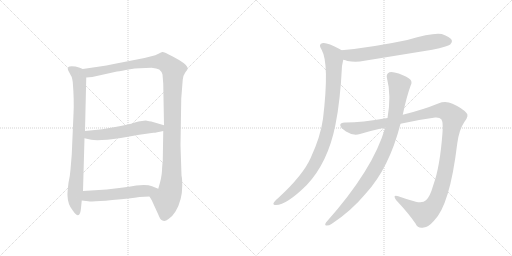
t = 0.00 s
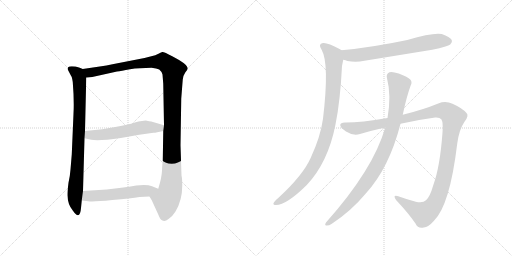
t = 1.60 s
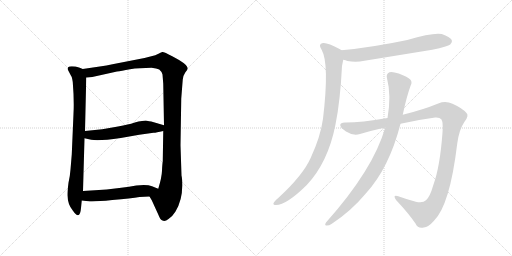
t = 3.19 s
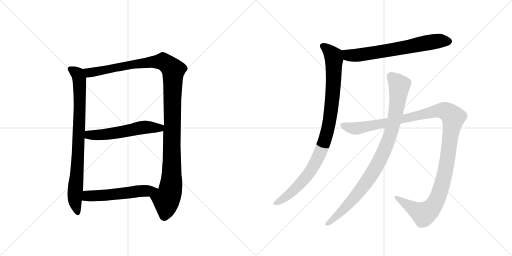
t = 4.79 s
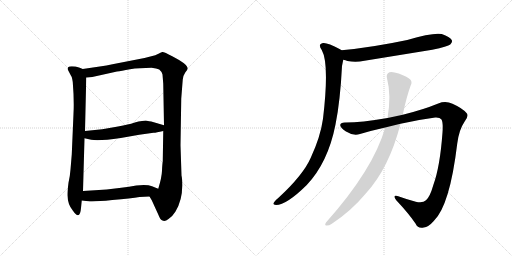
t = 6.39 s
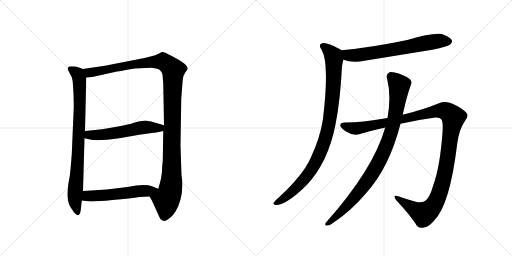
t = 7.99 s

The animated SVG that drew these frames (rendered in a browser with its animation timeline set to each time). Animation: 8 CSS @keyframes rules; one cycle of 7.99 s.

<svg version="1.1" viewBox="0 0 2048 1024" xmlns="http://www.w3.org/2000/svg">
  <g stroke="lightgray" stroke-dasharray="1,1" stroke-width="1" transform="scale(4, 4)">
    <line x1="0" y1="0" x2="256" y2="256"></line>
    <line x1="256" y1="0" x2="0" y2="256"></line>
    <line x1="128" y1="0" x2="128" y2="256"></line>
    <line x1="0" y1="128" x2="256" y2="128"></line>
    <line x1="256" y1="0" x2="512" y2="256"></line>
    <line x1="512" y1="0" x2="256" y2="256"></line>
    <line x1="384" y1="0" x2="384" y2="256"></line>
    <line x1="256" y1="128" x2="512" y2="128"></line>
  </g>
<g transform="scale(1, -1) translate(0, -850)">
   <style type="text/css">
    @keyframes keyframes0 {
      from {
       stroke: black;
       stroke-dashoffset: 841;
       stroke-width: 128;
       }
       73% {
       animation-timing-function: step-end;
       stroke: black;
       stroke-dashoffset: 0;
       stroke-width: 128;
       }
       to {
       stroke: black;
       stroke-width: 1024;
       }
       }
       #make-me-a-hanzi-animation-0 {
         animation: keyframes0 0.934408s both;
         animation-delay: 0.000000s;
         animation-timing-function: linear;
       }
    @keyframes keyframes1 {
      from {
       stroke: black;
       stroke-dashoffset: 1218;
       stroke-width: 128;
       }
       80% {
       animation-timing-function: step-end;
       stroke: black;
       stroke-dashoffset: 0;
       stroke-width: 128;
       }
       to {
       stroke: black;
       stroke-width: 1024;
       }
       }
       #make-me-a-hanzi-animation-1 {
         animation: keyframes1 1.241211s both;
         animation-delay: 0.934408s;
         animation-timing-function: linear;
       }
    @keyframes keyframes2 {
      from {
       stroke: black;
       stroke-dashoffset: 565;
       stroke-width: 128;
       }
       65% {
       animation-timing-function: step-end;
       stroke: black;
       stroke-dashoffset: 0;
       stroke-width: 128;
       }
       to {
       stroke: black;
       stroke-width: 1024;
       }
       }
       #make-me-a-hanzi-animation-2 {
         animation: keyframes2 0.709798s both;
         animation-delay: 2.175618s;
         animation-timing-function: linear;
       }
    @keyframes keyframes3 {
      from {
       stroke: black;
       stroke-dashoffset: 552;
       stroke-width: 128;
       }
       64% {
       animation-timing-function: step-end;
       stroke: black;
       stroke-dashoffset: 0;
       stroke-width: 128;
       }
       to {
       stroke: black;
       stroke-width: 1024;
       }
       }
       #make-me-a-hanzi-animation-3 {
         animation: keyframes3 0.699219s both;
         animation-delay: 2.885417s;
         animation-timing-function: linear;
       }
    @keyframes keyframes4 {
      from {
       stroke: black;
       stroke-dashoffset: 685;
       stroke-width: 128;
       }
       69% {
       animation-timing-function: step-end;
       stroke: black;
       stroke-dashoffset: 0;
       stroke-width: 128;
       }
       to {
       stroke: black;
       stroke-width: 1024;
       }
       }
       #make-me-a-hanzi-animation-4 {
         animation: keyframes4 0.807454s both;
         animation-delay: 3.584635s;
         animation-timing-function: linear;
       }
    @keyframes keyframes5 {
      from {
       stroke: black;
       stroke-dashoffset: 979;
       stroke-width: 128;
       }
       76% {
       animation-timing-function: step-end;
       stroke: black;
       stroke-dashoffset: 0;
       stroke-width: 128;
       }
       to {
       stroke: black;
       stroke-width: 1024;
       }
       }
       #make-me-a-hanzi-animation-5 {
         animation: keyframes5 1.046712s both;
         animation-delay: 4.392090s;
         animation-timing-function: linear;
       }
    @keyframes keyframes6 {
      from {
       stroke: black;
       stroke-dashoffset: 1257;
       stroke-width: 128;
       }
       80% {
       animation-timing-function: step-end;
       stroke: black;
       stroke-dashoffset: 0;
       stroke-width: 128;
       }
       to {
       stroke: black;
       stroke-width: 1024;
       }
       }
       #make-me-a-hanzi-animation-6 {
         animation: keyframes6 1.272949s both;
         animation-delay: 5.438802s;
         animation-timing-function: linear;
       }
    @keyframes keyframes7 {
      from {
       stroke: black;
       stroke-dashoffset: 947;
       stroke-width: 128;
       }
       76% {
       animation-timing-function: step-end;
       stroke: black;
       stroke-dashoffset: 0;
       stroke-width: 128;
       }
       to {
       stroke: black;
       stroke-width: 1024;
       }
       }
       #make-me-a-hanzi-animation-7 {
         animation: keyframes7 1.020671s both;
         animation-delay: 6.711751s;
         animation-timing-function: linear;
       }
</style>
<path d="M 294 395 L 287 232 L 282 172 Q 280 145 274 119 Q 269 79 270 67 Q 271 32 291 8 Q 320 -34 324 18 L 327 48 L 332 86 L 338 297 L 340 326 L 345 540 C 346 568 346 568 331 574 L 319 579 Q 294 587 278 584 Q 267 581 273 568 L 284 547 Q 288 543 291 522 Q 297 448 294 395 Z" fill="lightgray"></path> 
<path d="M 598 64 L 607 49 L 633 -8 Q 642 -31 650 -32 Q 660 -37 674 -26 Q 689 -17 702 4 Q 729 49 729 108 Q 729 136 726 148 L 722 269 L 725 456 L 731 532 Q 732 547 741 560 Q 751 572 751 576 Q 751 593 689 625 Q 656 643 649 642 Q 642 640 634 635 L 621 629 L 578 618 L 450 593 Q 427 588 399 584 L 331 574 C 301 570 315 537 345 540 L 369 542 L 468 564 Q 484 566 520 573 Q 557 579 606 579 Q 627 577 637 572 Q 645 566 650 552 L 653 515 L 656 349 L 653 326 L 651 204 Q 649 193 648 167 Q 647 140 633 95 C 625 66 584 90 598 64 Z" fill="lightgray"></path> 
<path d="M 338 297 L 365 291 Q 394 285 483 298 L 557 311 L 614 319 Q 620 318 653 326 C 682 333 685 341 656 349 L 605 364 Q 599 365 583 368 L 568 366 Q 556 366 536 359 Q 516 352 472 344 L 409 333 L 340 326 C 310 323 309 304 338 297 Z" fill="lightgray"></path> 
<path d="M 327 48 L 353 45 Q 373 42 449 50 Q 525 57 558 62 L 598 64 C 628 65 661 84 633 95 L 608 105 Q 589 113 545 108 Q 517 103 485 99 L 427 92 L 332 86 C 302 84 297 51 327 48 Z" fill="lightgray"></path> 
<path d="M 1373 611 Q 1382 610 1390 606 Q 1423 599 1458 607 L 1729 651 Q 1792 664 1801 672 Q 1811 681 1807 690 Q 1800 703 1767 714 Q 1733 721 1629 690 Q 1487 660 1366 649 C 1336 646 1344 618 1373 611 Z" fill="lightgray"></path> 
<path d="M 1366 649 Q 1363 652 1360 653 Q 1308 681 1292 678 Q 1270 674 1287 650 Q 1318 595 1292 375 Q 1282 303 1243 219 Q 1213 150 1113 58 Q 1097 45 1094 37 Q 1091 30 1104 30 Q 1146 30 1227 110 Q 1312 200 1342 352 Q 1361 446 1368 586 L 1373 611 C 1379 640 1379 642 1366 649 Z" fill="lightgray"></path> 
<path d="M 1602 355 Q 1672 371 1741 380 Q 1760 381 1766 372 Q 1773 359 1770 320 Q 1760 182 1733 109 Q 1720 63 1704 49 Q 1691 36 1663 43 Q 1626 53 1593 65 Q 1568 72 1585 49 Q 1634 -3 1662 -44 Q 1672 -66 1695 -60 Q 1713 -59 1735 -34 Q 1799 27 1829 276 Q 1836 331 1858 363 Q 1877 387 1866 398 Q 1850 417 1810 435 Q 1782 448 1753 436 Q 1692 411 1611 391 L 1550 378 Q 1444 360 1383 360 Q 1361 361 1361 350 Q 1360 340 1384 324 Q 1414 305 1440 314 Q 1491 329 1541 340 L 1602 355 Z" fill="lightgray"></path> 
<path d="M 1541 340 Q 1493 172 1304 -40 Q 1297 -50 1305 -52 Q 1315 -53 1326 -46 Q 1404 5 1464 77 Q 1557 179 1602 355 L 1611 391 Q 1626 463 1643 509 Q 1650 522 1641 532 Q 1632 542 1595 556 Q 1568 565 1558 561 Q 1543 554 1548 537 Q 1566 468 1550 378 L 1541 340 Z" fill="lightgray"></path> 
      <clipPath id="make-me-a-hanzi-clip-0">
      <path d="M 294 395 L 287 232 L 282 172 Q 280 145 274 119 Q 269 79 270 67 Q 271 32 291 8 Q 320 -34 324 18 L 327 48 L 332 86 L 338 297 L 340 326 L 345 540 C 346 568 346 568 331 574 L 319 579 Q 294 587 278 584 Q 267 581 273 568 L 284 547 Q 288 543 291 522 Q 297 448 294 395 Z" fill="lightgray"></path>
      </clipPath>
      <path clip-path="url(#make-me-a-hanzi-clip-0)" d="M 280 575 L 314 547 L 319 502 L 313 245 L 299 49 L 308 8 " fill="none" id="make-me-a-hanzi-animation-0" stroke-dasharray="713 1426" stroke-linecap="round"></path>

      <clipPath id="make-me-a-hanzi-clip-1">
      <path d="M 598 64 L 607 49 L 633 -8 Q 642 -31 650 -32 Q 660 -37 674 -26 Q 689 -17 702 4 Q 729 49 729 108 Q 729 136 726 148 L 722 269 L 725 456 L 731 532 Q 732 547 741 560 Q 751 572 751 576 Q 751 593 689 625 Q 656 643 649 642 Q 642 640 634 635 L 621 629 L 578 618 L 450 593 Q 427 588 399 584 L 331 574 C 301 570 315 537 345 540 L 369 542 L 468 564 Q 484 566 520 573 Q 557 579 606 579 Q 627 577 637 572 Q 645 566 650 552 L 653 515 L 656 349 L 653 326 L 651 204 Q 649 193 648 167 Q 647 140 633 95 C 625 66 584 90 598 64 Z" fill="lightgray"></path>
      </clipPath>
      <path clip-path="url(#make-me-a-hanzi-clip-1)" d="M 338 570 L 362 559 L 546 595 L 652 604 L 693 570 L 685 116 L 678 76 L 665 50 L 657 -14 " fill="none" id="make-me-a-hanzi-animation-1" stroke-dasharray="1090 2180" stroke-linecap="round"></path>

      <clipPath id="make-me-a-hanzi-clip-2">
      <path d="M 338 297 L 365 291 Q 394 285 483 298 L 557 311 L 614 319 Q 620 318 653 326 C 682 333 685 341 656 349 L 605 364 Q 599 365 583 368 L 568 366 Q 556 366 536 359 Q 516 352 472 344 L 409 333 L 340 326 C 310 323 309 304 338 297 Z" fill="lightgray"></path>
      </clipPath>
      <path clip-path="url(#make-me-a-hanzi-clip-2)" d="M 348 318 L 356 310 L 415 311 L 585 342 L 638 337 L 648 344 " fill="none" id="make-me-a-hanzi-animation-2" stroke-dasharray="437 874" stroke-linecap="round"></path>

      <clipPath id="make-me-a-hanzi-clip-3">
      <path d="M 327 48 L 353 45 Q 373 42 449 50 Q 525 57 558 62 L 598 64 C 628 65 661 84 633 95 L 608 105 Q 589 113 545 108 Q 517 103 485 99 L 427 92 L 332 86 C 302 84 297 51 327 48 Z" fill="lightgray"></path>
      </clipPath>
      <path clip-path="url(#make-me-a-hanzi-clip-3)" d="M 334 53 L 357 67 L 437 70 L 625 93 " fill="none" id="make-me-a-hanzi-animation-3" stroke-dasharray="424 848" stroke-linecap="round"></path>

      <clipPath id="make-me-a-hanzi-clip-4">
      <path d="M 1373 611 Q 1382 610 1390 606 Q 1423 599 1458 607 L 1729 651 Q 1792 664 1801 672 Q 1811 681 1807 690 Q 1800 703 1767 714 Q 1733 721 1629 690 Q 1487 660 1366 649 C 1336 646 1344 618 1373 611 Z" fill="lightgray"></path>
      </clipPath>
      <path clip-path="url(#make-me-a-hanzi-clip-4)" d="M 1374 644 L 1393 629 L 1446 631 L 1744 685 L 1793 685 " fill="none" id="make-me-a-hanzi-animation-4" stroke-dasharray="557 1114" stroke-linecap="round"></path>

      <clipPath id="make-me-a-hanzi-clip-5">
      <path d="M 1366 649 Q 1363 652 1360 653 Q 1308 681 1292 678 Q 1270 674 1287 650 Q 1318 595 1292 375 Q 1282 303 1243 219 Q 1213 150 1113 58 Q 1097 45 1094 37 Q 1091 30 1104 30 Q 1146 30 1227 110 Q 1312 200 1342 352 Q 1361 446 1368 586 L 1373 611 C 1379 640 1379 642 1366 649 Z" fill="lightgray"></path>
      </clipPath>
      <path clip-path="url(#make-me-a-hanzi-clip-5)" d="M 1293 663 L 1307 656 L 1333 627 L 1336 611 L 1330 461 L 1303 299 L 1269 213 L 1232 152 L 1152 69 L 1102 38 " fill="none" id="make-me-a-hanzi-animation-5" stroke-dasharray="851 1702" stroke-linecap="round"></path>

      <clipPath id="make-me-a-hanzi-clip-6">
      <path d="M 1602 355 Q 1672 371 1741 380 Q 1760 381 1766 372 Q 1773 359 1770 320 Q 1760 182 1733 109 Q 1720 63 1704 49 Q 1691 36 1663 43 Q 1626 53 1593 65 Q 1568 72 1585 49 Q 1634 -3 1662 -44 Q 1672 -66 1695 -60 Q 1713 -59 1735 -34 Q 1799 27 1829 276 Q 1836 331 1858 363 Q 1877 387 1866 398 Q 1850 417 1810 435 Q 1782 448 1753 436 Q 1692 411 1611 391 L 1550 378 Q 1444 360 1383 360 Q 1361 361 1361 350 Q 1360 340 1384 324 Q 1414 305 1440 314 Q 1491 329 1541 340 L 1602 355 Z" fill="lightgray"></path>
      </clipPath>
      <path clip-path="url(#make-me-a-hanzi-clip-6)" d="M 1371 349 L 1428 337 L 1743 406 L 1778 407 L 1810 385 L 1781 164 L 1760 83 L 1734 27 L 1694 -6 L 1586 59 " fill="none" id="make-me-a-hanzi-animation-6" stroke-dasharray="1129 2258" stroke-linecap="round"></path>

      <clipPath id="make-me-a-hanzi-clip-7">
      <path d="M 1541 340 Q 1493 172 1304 -40 Q 1297 -50 1305 -52 Q 1315 -53 1326 -46 Q 1404 5 1464 77 Q 1557 179 1602 355 L 1611 391 Q 1626 463 1643 509 Q 1650 522 1641 532 Q 1632 542 1595 556 Q 1568 565 1558 561 Q 1543 554 1548 537 Q 1566 468 1550 378 L 1541 340 Z" fill="lightgray"></path>
      </clipPath>
      <path clip-path="url(#make-me-a-hanzi-clip-7)" d="M 1564 544 L 1590 519 L 1597 504 L 1573 353 L 1536 244 L 1495 166 L 1440 87 L 1371 9 L 1310 -46 " fill="none" id="make-me-a-hanzi-animation-7" stroke-dasharray="819 1638" stroke-linecap="round"></path>

</g>
</svg>
